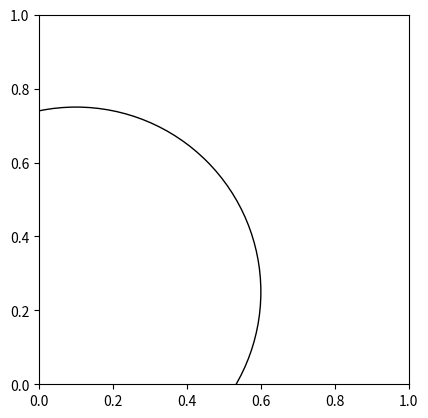

Write Python code to recreate this figure.
from abc import ABC, abstractmethod
from matplotlib.axes import Axes
from matplotlib import patches


class Shape(ABC):
    def __init__(self) -> None:
        return None
    

    @abstractmethod
    def get_patch(self) -> patches.Patch:
        pass


    def plot(self, axes:Axes) -> None:
        axes.add_patch(self.get_patch())

        return None


class Circle(Shape):
    def __init__(self, x:float, y:float, radius: float, **kwargs) -> None:
        self.center = [x, y]
        self.radius = radius
        self.kwargs = kwargs

        super().__init__()
    

    def get_patch(self) -> patches.Patch:
        return patches.Circle(
            xy=self.center,
            radius=self.radius,
            **self.kwargs
        )


class Ellipse(Shape):
    def __init__(self, x:float, y:float, width:float, height:float, angle:float, **kwargs):
        self.center = [x, y]
        self.width = width
        self.height = height
        self.angle = angle
        self.kwargs = kwargs

        super().__init__()

    

    def get_patch(self) -> patches.Patch:
        return patches.Ellipse(
            xy=self.center,
            width=self.width,
            height=self.height,
            angle=self.angle,
            **self.kwargs
        )


class Sector(Shape):
    def __init__(self, x:float, y:float, radius:float, start_angle:float, end_angle:float, **kwargs):
        self.center = [x, y]
        self.radius = radius
        self.start_angle = start_angle
        self.end_angle = end_angle
        self.kwargs = kwargs

        super().__init__()

    

    def get_patch(self) -> patches.Patch:
        return patches.Wedge(
            center=self.center,
            r=self.radius,
            theta1=self.start_angle,
            theta2=self.end_angle,
            **self.kwargs
        )



if __name__ == '__main__':
    import matplotlib.pyplot as plt

    kwargs = {'fill': False}
    circle = Circle(0.1, 0.25, 0.5, **kwargs)
    ellipse = Ellipse(-0.2, -0.125, 0.3, 0.45, 30)

    fig, ax = plt.subplots()
    circle.plot(ax)
    ellipse.plot(ax)

    ax.set_aspect("equal")
    plt.show()
